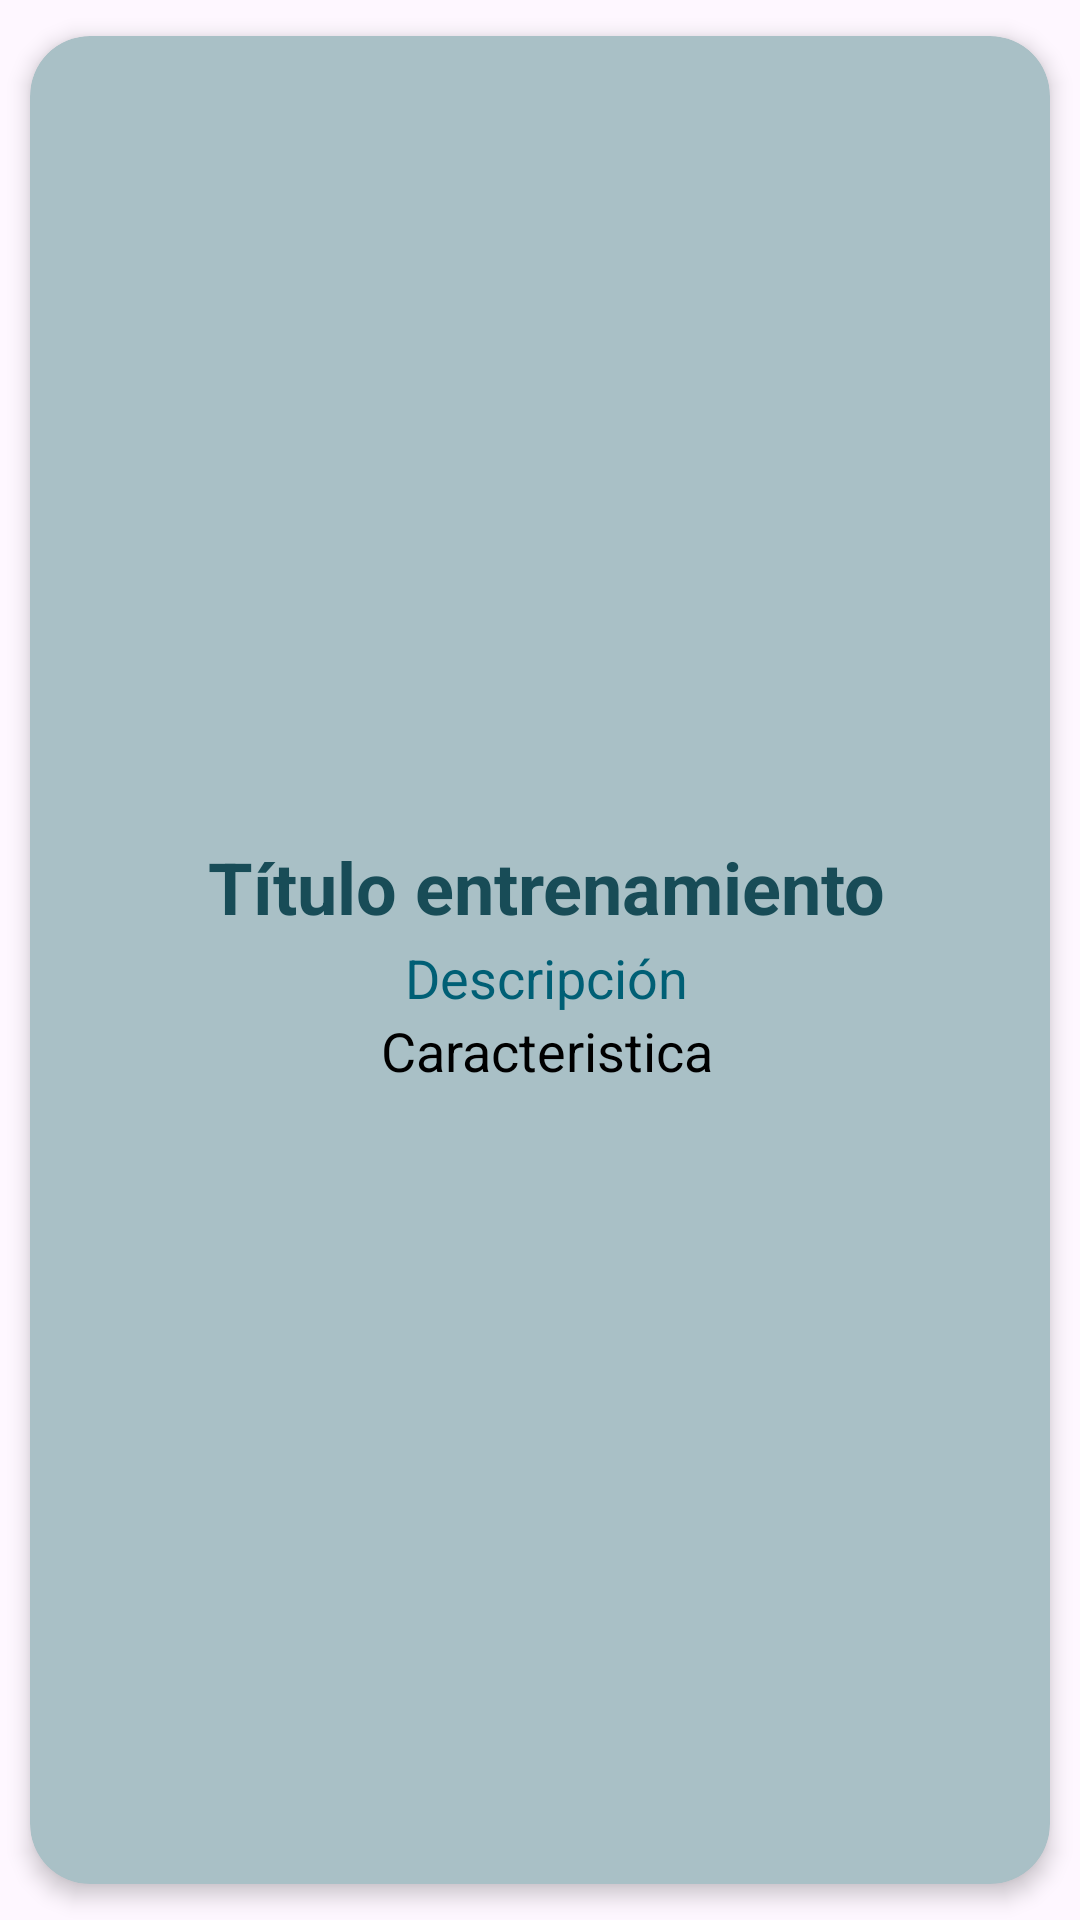

Android layout source for this screen:
<!-- AndroidManifest.xml: application theme Theme.TMate -->
<!-- res/layout/trainings_card.xml -->
<?xml version="1.0" encoding="utf-8"?>
<androidx.cardview.widget.CardView xmlns:android="http://schemas.android.com/apk/res/android"
    xmlns:app="http://schemas.android.com/apk/res-auto"
    android:id="@+id/trainingsCardView"
    android:layout_width="match_parent"
    android:layout_height="wrap_content"
    android:animateLayoutChanges="true"
    app:cardBackgroundColor="@color/second"
    app:cardCornerRadius="20dp"
    app:cardElevation="4dp"
    app:cardUseCompatPadding="true">

    <LinearLayout
        android:layout_width="match_parent"
        android:layout_height="wrap_content"
        android:layout_gravity="center"
        android:animateLayoutChanges="true"
        android:gravity="center"
        android:orientation="vertical">

        <RelativeLayout
            android:layout_width="match_parent"
            android:layout_height="wrap_content"
            android:layout_gravity="center"
            android:gravity="center"
            android:orientation="horizontal"
            android:padding="6dp">


            <LinearLayout
                android:id="@+id/linearLayout"
                android:layout_width="wrap_content"
                android:layout_height="wrap_content"
                android:layout_alignParentTop="true"
                android:layout_marginStart="4dp"
                android:layout_marginLeft="4dp"
                android:layout_marginTop="2dp"
                android:gravity="center"
                android:orientation="vertical">

                <TextView
                    android:id="@+id/tvTrainTitle"
                    android:layout_width="match_parent"
                    android:layout_height="wrap_content"
                    android:layout_marginBottom="2dp"
                    android:gravity="center"
                    android:text="Título entrenamiento"
                    android:textColor="@color/fifth"
                    android:textSize="24sp"
                    android:textStyle="bold" />

                <TextView
                    android:id="@+id/tvTrainDesc"
                    android:layout_width="match_parent"
                    android:layout_height="wrap_content"
                    android:gravity="center"
                    android:text="Descripción"
                    android:textColor="@color/fourth"
                    android:textSize="18sp" />

                <TextView
                    android:id="@+id/tvTrainCaract"
                    android:layout_width="match_parent"
                    android:layout_height="wrap_content"
                    android:gravity="center"
                    android:text="Caracteristica"
                    android:textColor="@color/black"
                    android:textSize="18sp" />
            </LinearLayout>
        </RelativeLayout>
    </LinearLayout>

</androidx.cardview.widget.CardView>
<!-- resources referenced by this layout -->
<resources>
  <color name="black">#FF000000</color>
  <color name="fifth">#184C57</color>
  <color name="fourth">#005F75</color>
  <color name="second">#A9C0C6</color>
  <style name="Theme.TMate" parent="Base.Theme.TMate" />
  <style name="Base.Theme.TMate" parent="Theme.Material3.DayNight.NoActionBar">
          
          <item name="colorPrimary">@color/fourth</item>
      </style>
</resources>
